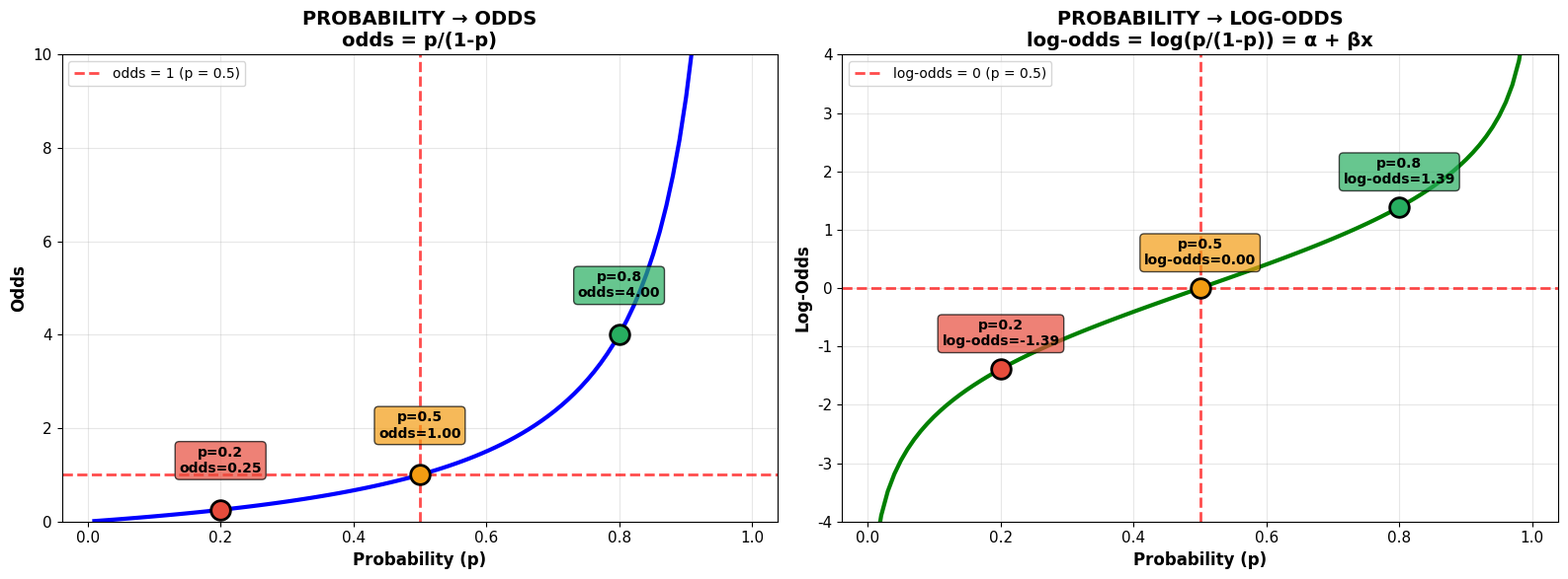

This chart was generated by the following Python code:
#!/usr/bin/env python3
"""
Generate odds vs probability visualization
Replaces code block at line 252 in 06_01_logistic_regression.md
"""

import numpy as np
import matplotlib.pyplot as plt

# Set style
plt.rcParams['font.family'] = 'DejaVu Sans'
plt.rcParams['font.size'] = 11
plt.rcParams['axes.labelweight'] = 'bold'
plt.rcParams['axes.titleweight'] = 'bold'

# Generate probability range
p_range = np.linspace(0.01, 0.99, 100)
odds_range = p_range / (1 - p_range)
log_odds_range = np.log(odds_range)

# Create figure with 2 panels
fig, axes = plt.subplots(1, 2, figsize=(16, 6))

# Panel 1: Probability to Odds
axes[0].plot(p_range, odds_range, 'b-', linewidth=3)
axes[0].axhline(1, color='red', linestyle='--', linewidth=2, alpha=0.7,
               label='odds = 1 (p = 0.5)')
axes[0].axvline(0.5, color='red', linestyle='--', linewidth=2, alpha=0.7)
axes[0].set_xlabel('Probability (p)', fontsize=12, fontweight='bold')
axes[0].set_ylabel('Odds', fontsize=12, fontweight='bold')
axes[0].set_title('PROBABILITY → ODDS\nodds = p/(1-p)',
                 fontsize=14, fontweight='bold')
axes[0].grid(alpha=0.3)
axes[0].set_ylim(0, 10)

# Key points annotations
key_probs = [0.2, 0.5, 0.8]
colors = ['#e74c3c', '#f39c12', '#27ae60']
for p_val, color in zip(key_probs, colors):
    odds_val = p_val / (1 - p_val)
    axes[0].scatter([p_val], [odds_val], s=200, zorder=5, edgecolors='black',
                   linewidths=2, color=color)
    axes[0].text(p_val, odds_val + 0.8, f'p={p_val:.1f}\nodds={odds_val:.2f}',
                ha='center', fontsize=10, fontweight='bold',
                bbox=dict(boxstyle='round', facecolor=color, alpha=0.7, edgecolor='black'))
axes[0].legend(fontsize=10)

# Panel 2: Probability to Log-Odds
axes[1].plot(p_range, log_odds_range, 'g-', linewidth=3)
axes[1].axhline(0, color='red', linestyle='--', linewidth=2, alpha=0.7,
               label='log-odds = 0 (p = 0.5)')
axes[1].axvline(0.5, color='red', linestyle='--', linewidth=2, alpha=0.7)
axes[1].set_xlabel('Probability (p)', fontsize=12, fontweight='bold')
axes[1].set_ylabel('Log-Odds', fontsize=12, fontweight='bold')
axes[1].set_title('PROBABILITY → LOG-ODDS\nlog-odds = log(p/(1-p)) = α + βx',
                 fontsize=14, fontweight='bold')
axes[1].grid(alpha=0.3)
axes[1].set_ylim(-4, 4)

# Key points for log-odds
for p_val, color in zip(key_probs, colors):
    log_odds_val = np.log(p_val / (1 - p_val))
    axes[1].scatter([p_val], [log_odds_val], s=200, zorder=5, edgecolors='black',
                   linewidths=2, color=color)
    axes[1].text(p_val, log_odds_val + 0.4, f'p={p_val:.1f}\nlog-odds={log_odds_val:.2f}',
                ha='center', fontsize=10, fontweight='bold',
                bbox=dict(boxstyle='round', facecolor=color, alpha=0.7, edgecolor='black'))
axes[1].legend(fontsize=10)

plt.tight_layout()
plt.savefig('odds_probability_relationship.png', dpi=300, bbox_inches='tight',
            facecolor='white')
print("✓ Generated: odds_probability_relationship.png")
print("  - Left panel: Probability → Odds transformation")
print("  - Right panel: Probability → Log-Odds (logit) transformation")
print("  - Key points: p=0.2 (odds=0.25), p=0.5 (odds=1.0), p=0.8 (odds=4.0)")

plt.close()
